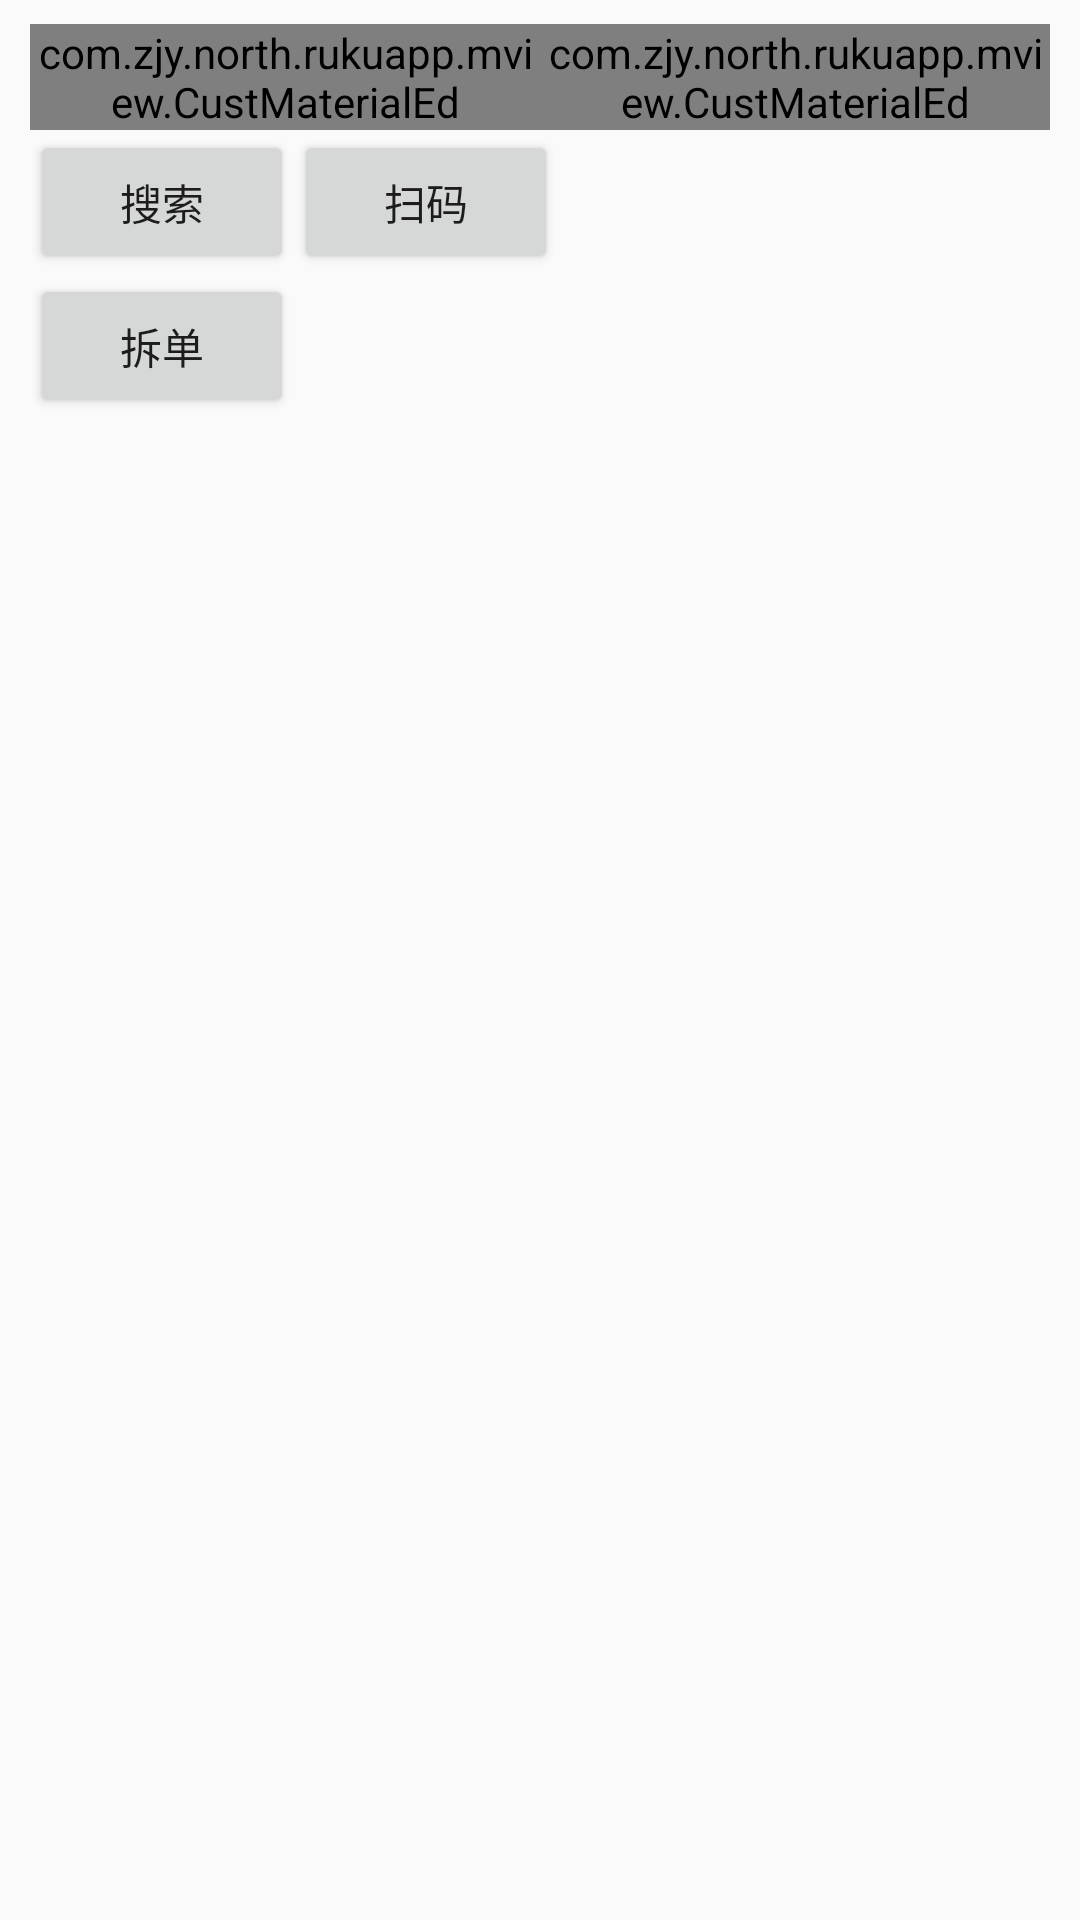

Produce the Android XML layout that renders to this screen, including the resource entries it uses.
<!-- AndroidManifest.xml: application theme AppTheme -->
<!-- res/layout/activity_kucun_edit.xml -->
<?xml version="1.0" encoding="utf-8"?>
<LinearLayout xmlns:android="http://schemas.android.com/apk/res/android"
    xmlns:app="http://schemas.android.com/apk/res-auto"
    xmlns:tools="http://schemas.android.com/tools"
    android:id="@+id/activity_kucun_edit_ll_root"
    android:layout_width="match_parent"
    android:layout_height="match_parent"
    android:orientation="vertical"
    >

    <LinearLayout
        style="@style/ItemViewPadding"
        android:layout_width="match_parent"
        android:layout_height="match_parent"
        android:orientation="vertical">

        <LinearLayout
            android:layout_width="match_parent"
            android:layout_height="wrap_content"
            android:orientation="horizontal">

            <com.zjy.north.rukuapp.mview.CustMaterialEd
                android:id="@+id/activity_kucun_edit_ed_dpid"
                android:layout_width="0dp"
                android:layout_weight="1"
                android:layout_height="wrap_content"
                style="@style/zjy_metiarial_ed.common"
                android:hint="请输入明细id" />
            <com.zjy.north.rukuapp.mview.CustMaterialEd
                android:id="@+id/activity_kucun_edit_ed_partno"
                android:layout_width="0dp"
                android:layout_weight="1"
                style="@style/zjy_metiarial_ed.common"
                android:layout_height="wrap_content"
                android:hint="请输入型号" />
        </LinearLayout>

        <LinearLayout
            android:layout_width="match_parent"
            android:layout_height="wrap_content">

            <Button
                android:id="@+id/activity_kucun_edit_btn_search"
                android:layout_width="wrap_content"
                android:layout_height="wrap_content"
                android:text="搜索" />

            <Button
                android:id="@+id/activity_kucun_edit_btn_scan"
                android:layout_width="wrap_content"
                android:layout_height="wrap_content"
                android:text="扫码" />
        </LinearLayout>
        <LinearLayout
            android:layout_width="match_parent"
            android:layout_height="wrap_content">
            <Button
                android:id="@+id/activity_kucun_container_btn_chaidan"
                android:layout_width="wrap_content"
                android:text="拆单"
                android:layout_height="wrap_content"></Button>
        </LinearLayout>
        <LinearLayout
            android:id="@+id/activity_kucun_container_line"
            android:layout_width="match_parent"
            android:orientation="vertical"
            android:layout_height="wrap_content">
        </LinearLayout>
        <android.support.v7.widget.RecyclerView
            android:id="@+id/activity_kucun_edit_dataList"
            android:layout_width="match_parent"
            android:scrollbars="vertical"
            android:layout_height="match_parent">

        </android.support.v7.widget.RecyclerView>
    </LinearLayout>
</LinearLayout>
<!-- resources referenced by this layout -->
<resources>
  <style name="ItemViewPadding">
          <item name="android:paddingLeft">@dimen/item_view_padding_horizontal</item>
          <item name="android:paddingRight">@dimen/item_view_padding_horizontal</item>
          <item name="android:paddingTop">@dimen/item_view_padding_vetical</item>
          <item name="android:paddingBottom">@dimen/item_view_padding_vetical</item>
      </style>
  <style name="zjy_metiarial_ed.common">
          <item name="met_clearButton">true</item>
          <item name="met_primaryColor">@color/colorPrimary</item>
      </style>
  <style name="AppTheme" parent="Theme.AppCompat.Light.DarkActionBar">
          
          <item name="colorPrimary">@color/colorPrimary</item>
          <item name="colorPrimaryDark">@color/colorPrimaryDark</item>
          <item name="colorAccent">@color/colorAccent</item>
          <item name="windowActionBar">false</item>
          <item name="windowNoTitle">true</item>
          
          <item name="actionOverflowMenuStyle">@style/toolbarMenuStyle</item>
      </style>
  <dimen name="item_view_padding_horizontal">10dp</dimen>
  <dimen name="item_view_padding_vetical">8dp</dimen>
  <color name="colorPrimary">#3F51B5</color>
  <color name="colorPrimaryDark">#303F9F</color>
  <color name="colorAccent">#FF4081</color>
  <style name="toolbarMenuStyle" parent="@style/Widget.AppCompat.PopupMenu.Overflow">
          
          <item name="overlapAnchor">false</item>
          
          <item name="android:popupBackground">@color/title_background</item>
          
          <item name="android:dropDownVerticalOffset">5dp</item>
          
          <item name="android:dropDownHorizontalOffset">-2dp</item>
          
          <item name="android:textColor">@color/color_white</item>
      </style>
  <color name="title_background">#8385f7</color>
  <color name="color_white">#ffffff</color>
</resources>
